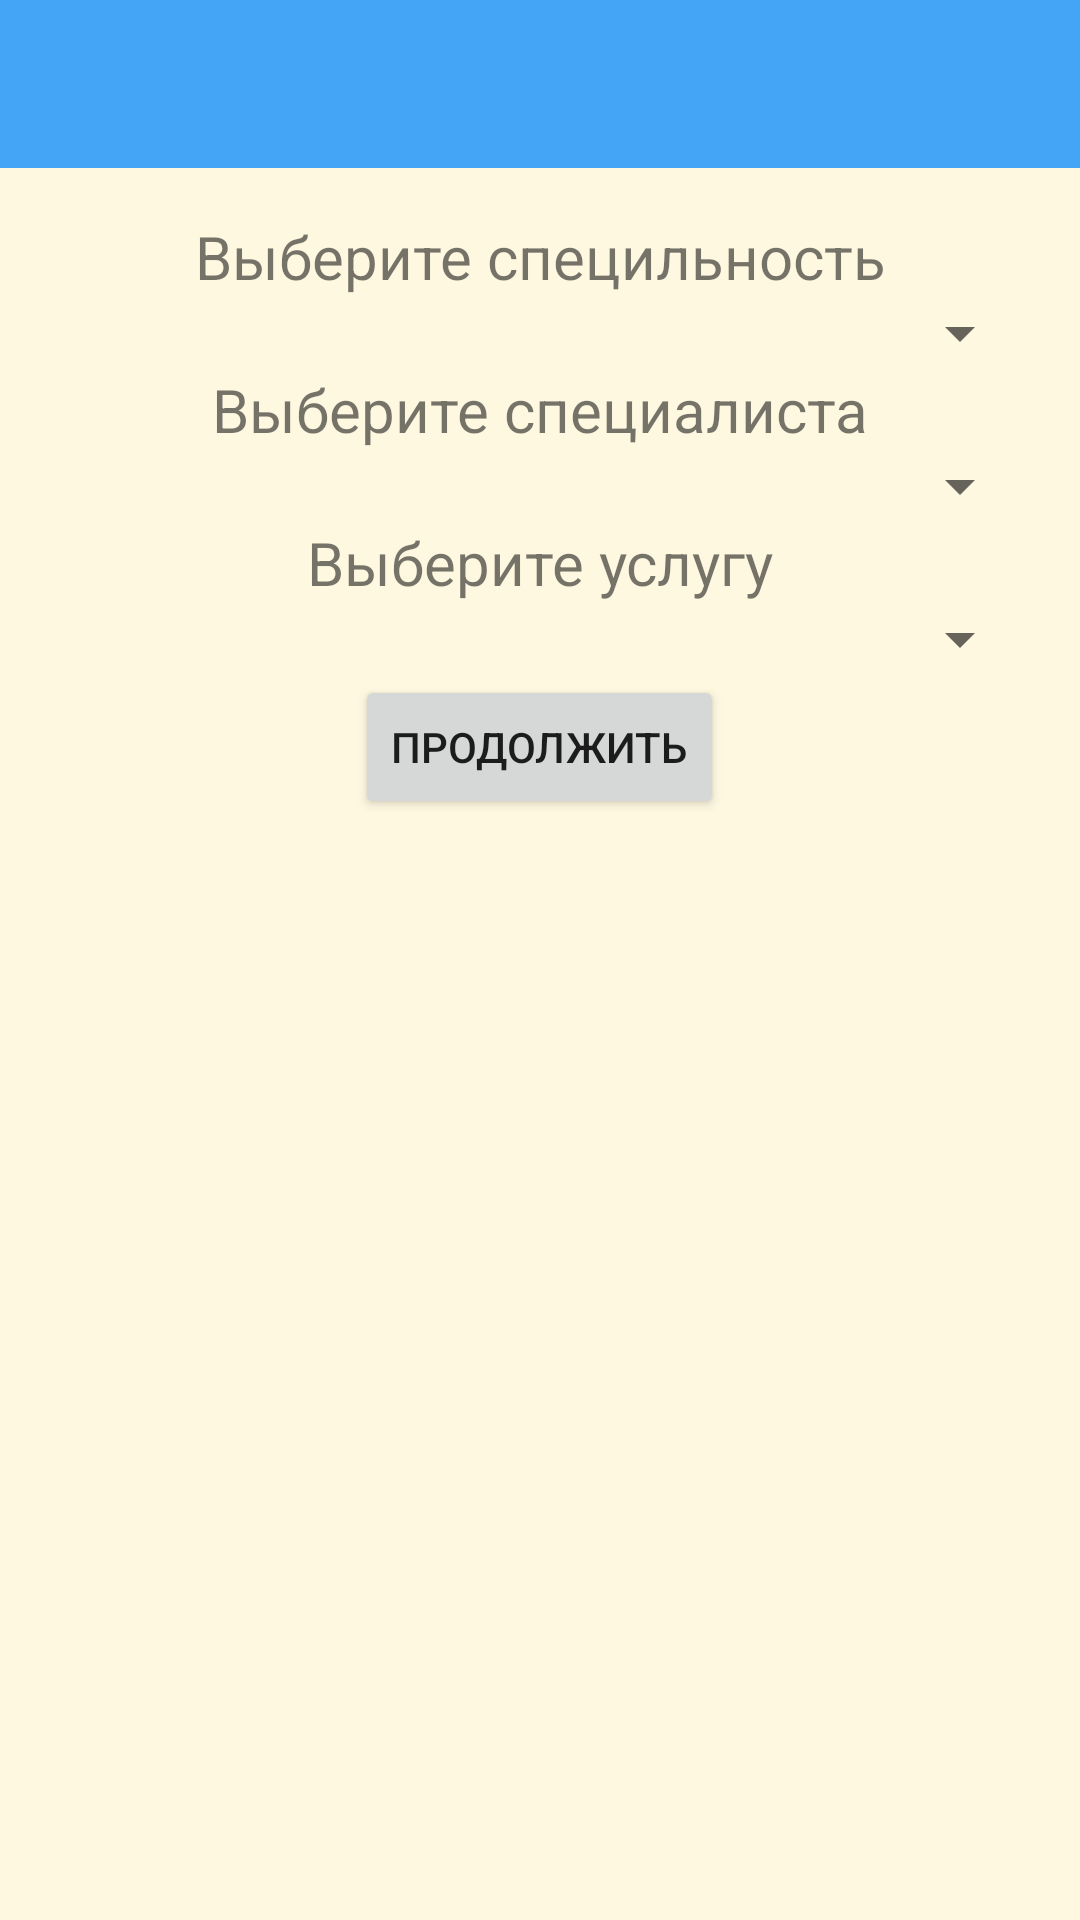

Layout XML and referenced resources for this Android screen:
<!-- AndroidManifest.xml: application theme AppTheme -->
<!-- res/layout/activity_select.xml -->
<?xml version="1.0" encoding="utf-8"?>
<android.support.design.widget.CoordinatorLayout
    xmlns:android="http://schemas.android.com/apk/res/android"
    xmlns:app="http://schemas.android.com/apk/res-auto"
    android:id="@+id/chat_coordinator"
    style="@style/MatchParent"
    android:background="@color/bg_chat">

    <LinearLayout
        android:layout_width="match_parent"
        android:layout_height="match_parent"
        android:orientation="vertical"
        android:padding="@dimen/activity_horizontal_margin"
        app:layout_behavior="@string/appbar_scrolling_view_behavior">

        <TextView
            android:id="@+id/tv_select_spec"
            android:layout_width="match_parent"
            android:layout_height="wrap_content"
            android:gravity="center"
            android:text="@string/hint_select_spec"
            android:textSize="@dimen/text_size_20sp"/>

        <TextView
            android:id="@+id/tv_selected_spec"
            android:layout_width="match_parent"
            android:layout_height="wrap_content"
            android:gravity="center"
            android:textSize="@dimen/text_size_20sp"
            android:visibility="gone"/>

        <Spinner
            android:id="@+id/spinner_select_spec"
            android:layout_width="match_parent"
            android:layout_height="wrap_content"/>

        <TextView
            android:id="@+id/tv_select_doctor"
            android:layout_width="match_parent"
            android:layout_height="wrap_content"
            android:gravity="center"
            android:text="@string/hint_select_doctor"
            android:textSize="@dimen/text_size_20sp"/>

        <TextView
            android:id="@+id/tv_selected_doctor"
            android:layout_width="match_parent"
            android:layout_height="wrap_content"
            android:gravity="center"
            android:textSize="@dimen/text_size_20sp"
            android:visibility="gone"/>

        <Spinner
            android:id="@+id/spinner_select_doctor"
            android:layout_width="match_parent"
            android:layout_height="wrap_content"/>

        <TextView
            android:id="@+id/tv_select_service"
            android:layout_width="match_parent"
            android:layout_height="wrap_content"
            android:gravity="center"
            android:text="@string/hint_select_service"
            android:textSize="@dimen/text_size_20sp"/>

        <TextView
            android:id="@+id/tv_selected_service"
            android:layout_width="match_parent"
            android:layout_height="wrap_content"
            android:gravity="center"
            android:textSize="@dimen/text_size_20sp"
            android:visibility="gone"/>


        <Spinner
            android:id="@+id/spinner_select_service"
            android:layout_width="match_parent"
            android:layout_height="wrap_content"/>

        <Button
            android:id="@+id/btn_select_continue"
            android:layout_width="wrap_content"
            android:layout_height="wrap_content"
            android:layout_gravity="center_horizontal"
            android:text="@string/btn_continue"/>

    </LinearLayout>

    <android.support.design.widget.AppBarLayout
        android:id="@+id/app_bar_search"
        android:layout_width="match_parent"
        android:layout_height="wrap_content"
        android:theme="@style/ThemeOverlay.AppCompat.Dark.ActionBar">

        <android.support.design.widget.CollapsingToolbarLayout
            android:id="@+id/collapsing_toolbar_select"
            android:layout_width="match_parent"
            android:layout_height="wrap_content"
            android:scaleType="centerCrop"
            app:contentScrim="@color/color_primary"
            app:layout_collapseMode="parallax"
            app:layout_scrollFlags="scroll|enterAlways|enterAlwaysCollapsed"
            app:titleEnabled="false">

            <android.support.v7.widget.Toolbar
                android:id="@+id/toolbar_select"
                android:layout_width="match_parent"
                android:layout_height="?attr/actionBarSize"
                android:background="@color/transparent"/>

        </android.support.design.widget.CollapsingToolbarLayout>
    </android.support.design.widget.AppBarLayout>
</android.support.design.widget.CoordinatorLayout>
<!-- resources referenced by this layout -->
<resources>
  <color name="bg_chat">#fff8e1</color>
  <color name="color_primary">#44A5F6</color>
  <color name="transparent">#00000000</color>
  <dimen name="activity_horizontal_margin">16dp</dimen>
  <dimen name="text_size_20sp">20sp</dimen>
  <string name="btn_continue">Продолжить</string>
  <string name="hint_select_doctor">Выберите специалиста</string>
  <string name="hint_select_service">Выберите услугу</string>
  <string name="hint_select_spec">Выберите специльность</string>
  <style name="MatchParent">
          <item name="android:layout_width">match_parent</item>
          <item name="android:layout_height">match_parent</item>
      </style>
  <style name="AppTheme" parent="Theme.AppCompat.Light.NoActionBar">
          <item name="colorPrimary">@color/color_primary</item>
          <item name="colorPrimaryDark">@color/color_primary_dark</item>
          <item name="colorAccent">@color/color_accent</item>
      </style>
  <color name="color_primary_dark">#2395F5</color>
  <color name="color_accent">#ef5350</color>
</resources>
